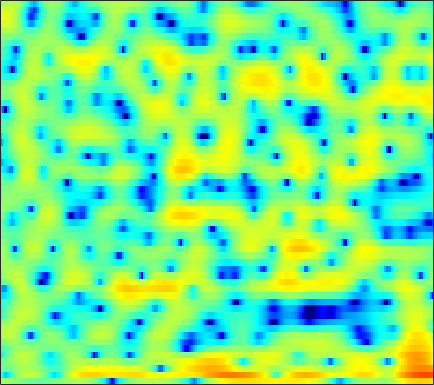

Data behind this chart, as committed beside it:
1.9403, 1.7377, 1.4768, 1.22, 1.0337, 0.79452, 0.57548, 0.41626, 0.21781, 0.015856, -0.21337, -0.38115, -0.59995, -0.8118, -0.95993, -1.1446, -1.3055, -1.3886, -1.461, -1.4863, -1.4541, -1.3641, -1.2108, -0.97863
-3.969, -6.483, -9.026, -7.758, -5.551, -2.932, -0.9586, 0.1696, 1.33, 2.163, 2.746, 3.033, 3.253, 3.297, 3.22, 2.982, 2.578, 2.169, 1.443, 0.5105, -0.68, -1.775, -3.579, -5.766
-0.7624, -1.063, -1.204, -1.05, -0.7719, -0.2658, 0.3084, 0.7256, 1.229, 1.628, 1.907, 2.034, 2.086, 2.008, 1.868, 1.579, 1.174, 0.8018, 0.2193, -0.4356, -1.136, -1.659, -2.332, -2.876
-1.529, -1.121, -0.5093, 0.1405, 0.6082, 1.195, 1.711, 2.038, 2.379, 2.599, 2.685, 2.657, 2.493, 2.163, 1.802, 1.174, 0.3663, -0.358, -1.48, -2.744, -4.07, -4.984, -5.871, -6.115
-7.344, -5.131, -2.889, -1.2, -0.1817, 0.9202, 1.77, 2.265, 2.75, 3.054, 3.191, 3.183, 3.028, 2.696, 2.321, 1.662, 0.7936, -0.007514, -1.295, -2.874, -4.745, -6.231, -7.819, -8.014
-3.945, -3.142, -2.087, -1.137, -0.5144, 0.186, 0.7234, 1.027, 1.313, 1.469, 1.517, 1.485, 1.371, 1.186, 1.008, 0.7466, 0.4469, 0.2065, -0.1208, -0.449, -0.741, -0.914, -1.052, -1.084
-0.871, -0.2984, 0.3354, 0.8101, 1.061, 1.25, 1.267, 1.169, 0.8961, 0.4752, -0.05057, -0.4688, -0.9792, -1.332, -1.456, -1.413, -1.189, -0.952, -0.598, -0.2631, 0.0143, 0.1741, 0.3208, 0.3853
2.209, 2.608, 2.985, 3.188, 3.207, 3.04, 2.613, 2.107, 1.118, -0.3165, -2.361, -4.489, -8.662, -15.55, -16.37, -9.666, -5.641, -3.689, -1.89, -0.6995, 0.09362, 0.4711, 0.742, 0.7791
2.111, 2.442, 2.801, 3.037, 3.119, 3.074, 2.839, 2.523, 1.897, 1.057, 0.01777, -0.8402, -1.935, -2.713, -2.93, -2.742, -2.236, -1.8, -1.308, -1.002, -0.9119, -0.9733, -1.19, -1.518
-0.4968, 0.1493, 0.9539, 1.646, 2.068, 2.491, 2.752, 2.848, 2.843, 2.706, 2.468, 2.233, 1.878, 1.506, 1.221, 0.8207, 0.3672, -0.02863, -0.6695, -1.494, -2.535, -3.47, -4.907, -6.46
-4.907, -3.255, -1.491, -0.09889, 0.7464, 1.65, 2.34, 2.73, 3.102, 3.313, 3.387, 3.357, 3.208, 2.938, 2.654, 2.165, 1.523, 0.9211, -0.08173, -1.339, -2.939, -4.441, -7.031, -10.64
-5.561, -4.261, -2.732, -1.419, -0.5623, 0.4253, 1.245, 1.759, 2.306, 2.695, 2.936, 3.023, 3.018, 2.87, 2.669, 2.292, 1.792, 1.326, 0.5997, -0.2546, -1.227, -2.012, -3.093, -4.111
-4.771, -4.288, -3.489, -2.554, -1.808, -0.8092, 0.1266, 0.7413, 1.435, 1.966, 2.32, 2.479, 2.549, 2.47, 2.326, 2.036, 1.661, 1.348, 0.8852, 0.3939, -0.1062, -0.4633, -0.9076, -1.329
-7.732, -8.178, -7.619, -5.854, -4.251, -2.249, -0.589, 0.421, 1.448, 2.142, 2.536, 2.642, 2.576, 2.321, 2.022, 1.517, 0.9631, 0.5551, 0.08895, -0.2496, -0.4272, -0.4647, -0.4378, -0.3447
-9.49, -12.09, -11.62, -7.069, -4.18, -1.3, 0.7103, 1.787, 2.769, 3.283, 3.372, 3.187, 2.603, 1.652, 0.7217, -0.7565, -2.421, -3.636, -4.888, -5.318, -4.908, -4.22, -3.037, -1.772
-1.93, -1.482, -0.744, 0.1881, 0.9538, 1.922, 2.722, 3.161, 3.469, 3.434, 3.014, 2.431, 1.244, -0.5148, -2.263, -5.348, -9.712, -14.5, -27.39, -24.79, -18.11, -15.1, -11.15, -7.412
0.1395, 0.7802, 1.498, 2.095, 2.465, 2.849, 3.104, 3.184, 3.107, 2.798, 2.217, 1.574, 0.4245, -1.096, -2.521, -4.781, -7.434, -9.6, -12.51, -15.43, -18.29, -18.39, -14.17, -9.53
1.033, 1.351, 1.692, 1.939, 2.068, 2.184, 2.212, 2.177, 2.051, 1.815, 1.436, 1.052, 0.4045, -0.3987, -1.119, -2.174, -3.261, -4.077, -5.05, -5.756, -6.056, -5.971, -5.397, -4.422
1.511, 1.438, 1.272, 1.053, 0.8799, 0.6747, 0.5352, 0.4978, 0.5275, 0.6016, 0.6784, 0.6956, 0.625, 0.4373, 0.2295, -0.1562, -0.6214, -0.9931, -1.496, -1.937, -2.277, -2.435, -2.48, -2.315
2.213, 1.718, 0.8423, -0.2775, -1.24, -2.485, -3.224, -3.163, -2.329, -1.126, 0.02121, 0.7395, 1.441, 1.863, 2.02, 2.012, 1.774, 1.46, 0.8806, 0.1188, -0.8015, -1.534, -2.486, -3.176
2.587, 1.902, 0.566, -1.441, -3.623, -8.247, -18.16, -15.45, -6.999, -2.814, -0.2346, 1.109, 2.382, 3.189, 3.531, 3.693, 3.537, 3.198, 2.438, 1.255, -0.4579, -2.253, -5.789, -12.28
0.8206, 0.4814, -0.2005, -1.072, -1.774, -2.61, -3.035, -2.904, -2.18, -1.113, 0.01811, 0.7804, 1.628, 2.257, 2.562, 2.756, 2.697, 2.483, 1.958, 1.161, 0.08152, -0.8943, -2.287, -3.482
-0.7412, -0.8884, -1.18, -1.498, -1.709, -1.883, -1.875, -1.726, -1.365, -0.8494, -0.2639, 0.1857, 0.7437, 1.216, 1.503, 1.764, 1.878, 1.865, 1.72, 1.44, 1.042, 0.7038, 0.2352, -0.185
-1.317, -1.732, -2.367, -2.999, -3.372, -3.6, -3.444, -3.12, -2.49, -1.761, -1.029, -0.506, 0.1338, 0.6897, 1.059, 1.482, 1.823, 2.014, 2.179, 2.225, 2.166, 2.045, 1.787, 1.433
-1.066, -2.131, -4.064, -6.678, -8.951, -10.7, -9.098, -7.096, -4.82, -3.188, -2.032, -1.391, -0.7161, -0.1057, 0.3475, 0.9969, 1.667, 2.155, 2.725, 3.146, 3.388, 3.43, 3.293, 2.922
0.524, -0.4917, -2.373, -4.926, -7.141, -8.922, -7.603, -5.881, -4.079, -3.06, -2.77, -2.941, -3.508, -3.94, -3.708, -2.429, -0.5925, 0.7383, 2.225, 3.319, 4.003, 4.275, 4.322, 4.011
1.444, 1.199, 0.7079, 0.133, -0.2726, -0.6753, -0.9064, -1.02, -1.265, -1.798, -2.887, -4.265, -7.382, -13.52, -17.52, -9.064, -3.947, -1.501, 0.7528, 2.229, 3.134, 3.506, 3.65, 3.428
0.5279, 0.7488, 0.8966, 0.9172, 0.8789, 0.7624, 0.5955, 0.4168, 0.09356, -0.3702, -0.9738, -1.51, -2.207, -2.668, -2.656, -2.108, -1.151, -0.3699, 0.5684, 1.286, 1.748, 1.913, 1.894, 1.617
-0.442, -0.07744, 0.2866, 0.5409, 0.6815, 0.803, 0.8663, 0.8755, 0.8501, 0.7562, 0.6259, 0.5134, 0.3817, 0.3043, 0.3028, 0.3815, 0.5212, 0.6464, 0.7877, 0.8618, 0.8355, 0.7289, 0.4498, 0.004664
-0.9264, -0.6292, -0.29, 0.01898, 0.2297, 0.5285, 0.8095, 1.018, 1.273, 1.481, 1.625, 1.691, 1.71, 1.665, 1.582, 1.429, 1.229, 1.061, 0.818, 0.5613, 0.2686, 0.007658, -0.4097, -0.9674
-1.376, -1.332, -1.285, -1.177, -0.994, -0.5672, 0.07199, 0.6304, 1.369, 2.04, 2.545, 2.789, 2.918, 2.812, 2.585, 2.096, 1.451, 0.9041, 0.2015, -0.3517, -0.676, -0.7904, -0.8964, -1.102
-2.741, -3.253, -4.256, -5.521, -6.147, -5.555, -3.316, -1.437, 0.7512, 2.392, 3.522, 4.037, 4.318, 4.125, 3.674, 2.601, 0.9409, -0.7427, -3.483, -5.83, -5.464, -3.912, -1.989, -0.7111
-6.752, -6.962, -8.036, -10.54, -13.43, -12.7, -6.95, -3.631, -0.4753, 1.694, 3.115, 3.778, 4.174, 4.042, 3.587, 2.474, 0.6745, -1.222, -4.52, -7.654, -6.869, -4.667, -2.2, -0.5387
-10.88, -9.007, -7.431, -6.326, -5.545, -4.294, -2.735, -1.491, 0.07038, 1.381, 2.345, 2.843, 3.185, 3.171, 2.932, 2.361, 1.552, 0.8633, -0.05535, -0.7522, -1.072, -1.1, -0.9326, -0.704
-7.582, -6.597, -5.256, -3.935, -2.96, -1.713, -0.5374, 0.2782, 1.277, 2.076, 2.675, 2.964, 3.147, 3.097, 2.928, 2.543, 2.021, 1.576, 0.9351, 0.2889, -0.3493, -0.8269, -1.473, -2.139
-5.96, -5.293, -4.026, -2.595, -1.522, -0.1886, 0.978, 1.724, 2.525, 3.114, 3.476, 3.59, 3.543, 3.292, 2.988, 2.445, 1.805, 1.277, 0.5596, -0.1932, -1.032, -1.744, -2.949, -4.585
-11.95, -8.738, -5.137, -2.451, -0.8835, 0.8049, 2.096, 2.85, 3.57, 4.002, 4.127, 4.037, 3.657, 2.992, 2.311, 1.228, 0.03819, -0.8161, -1.722, -2.288, -2.603, -2.861, -3.383, -4.333
-7.839, -6.093, -3.558, -1.383, -0.03231, 1.424, 2.54, 3.168, 3.746, 3.998, 3.928, 3.644, 2.927, 1.757, 0.5217, -1.712, -4.89, -7.998, -11.63, -9.837, -6.649, -4.972, -3.519, -2.696
-2.624, -2.228, -1.453, -0.5289, 0.1903, 1.093, 1.882, 2.353, 2.796, 2.99, 2.913, 2.642, 1.977, 0.9161, -0.1729, -2.096, -4.563, -6.607, -8.47, -7.734, -5.696, -4.294, -2.82, -1.749
-2.72, -2.56, -2.16, -1.549, -0.9833, -0.1663, 0.6258, 1.153, 1.707, 2.069, 2.199, 2.133, 1.851, 1.339, 0.8286, 0.03404, -0.7697, -1.293, -1.774, -1.907, -1.738, -1.483, -1.105, -0.7412
-5.394, -5.783, -5.696, -4.762, -3.699, -2.153, -0.7283, 0.1872, 1.165, 1.857, 2.271, 2.425, 2.437, 2.255, 2.032, 1.656, 1.24, 0.9414, 0.6018, 0.3499, 0.1836, 0.105, 0.01326, -0.1002
-9.805, -14.49, -23.48, -11.71, -7.338, -3.628, -1.142, 0.2241, 1.559, 2.457, 3.004, 3.215, 3.25, 3.072, 2.821, 2.38, 1.873, 1.497, 1.066, 0.7307, 0.4988, 0.356, 0.1811, -0.07388
-4.449, -5.203, -5.333, -4.133, -2.762, -0.8918, 0.7266, 1.719, 2.731, 3.4, 3.746, 3.788, 3.578, 3.068, 2.486, 1.484, 0.3122, -0.5725, -1.527, -1.95, -1.825, -1.534, -1.148, -0.9582
-0.646, -0.5471, -0.2365, 0.2877, 0.8011, 1.564, 2.324, 2.826, 3.374, 3.707, 3.781, 3.643, 3.172, 2.284, 1.296, -0.5803, -3.364, -6.374, -12.39, -13.72, -8.274, -5.595, -3.458, -2.308
-0.502, -0.1749, 0.2504, 0.6916, 1.05, 1.557, 2.068, 2.43, 2.836, 3.126, 3.23, 3.163, 2.81, 2.119, 1.349, -0.07722, -1.96, -3.595, -5.574, -6.067, -4.989, -3.892, -2.708, -2.015
-2.305, -1.943, -1.577, -1.263, -1.015, -0.603, -0.06676, 0.4224, 1.095, 1.735, 2.255, 2.519, 2.663, 2.582, 2.363, 1.903, 1.311, 0.8456, 0.3084, -0.04183, -0.186, -0.2267, -0.2612, -0.4248
-4.664, -4.617, -4.922, -5.512, -5.959, -6.086, -5.24, -4.096, -2.319, -0.7034, 0.6335, 1.417, 2.21, 2.7, 2.892, 2.953, 2.817, 2.627, 2.315, 1.956, 1.619, 1.379, 1.073, 0.7606
-5.724, -6.188, -7.638, -10.49, -14.32, -30.49, -16.27, -10.5, -6.035, -3.06, -0.9046, 0.3449, 1.601, 2.441, 2.839, 3.069, 2.998, 2.766, 2.25, 1.579, 0.8634, 0.4318, 0.09662, 0.1196
-4.343, -4.81, -5.849, -7.219, -8.227, -8.989, -8.499, -7.359, -5.377, -3.269, -1.318, -0.04194, 1.336, 2.32, 2.796, 3.041, 2.841, 2.369, 1.255, -0.4833, -2.998, -5.205, -6.79, -4.797
-2.78, -3.269, -4.22, -5.504, -6.677, -8.359, -9.638, -9.668, -7.926, -5.267, -2.749, -1.154, 0.5318, 1.746, 2.34, 2.711, 2.611, 2.206, 1.146, -0.6059, -3.202, -5.623, -7.413, -4.992
-2.164, -2.621, -3.617, -5.161, -6.808, -10.1, -15.56, -18.78, -12.42, -7.366, -4.093, -2.291, -0.5335, 0.7053, 1.343, 1.887, 2.085, 2.035, 1.746, 1.25, 0.7127, 0.3996, 0.2555, 0.509
-1.307, -1.448, -1.894, -2.589, -3.225, -4.122, -4.762, -4.88, -4.403, -3.441, -2.323, -1.524, -0.5824, 0.1799, 0.6435, 1.117, 1.437, 1.587, 1.699, 1.725, 1.697, 1.66, 1.616, 1.581
0.103, 0.2951, 0.3524, 0.2141, 0.01811, -0.2781, -0.5694, -0.7383, -0.8814, -0.9237, -0.8864, -0.8323, -0.6868, -0.4905, -0.2966, -0.004404, 0.3359, 0.6008, 0.9236, 1.202, 1.386, 1.452, 1.436, 1.277
2.055, 2.401, 2.632, 2.63, 2.498, 2.179, 1.711, 1.282, 0.6006, -0.1771, -1.025, -1.658, -2.428, -2.925, -3.036, -2.763, -2.121, -1.517, -0.703, 0.005106, 0.5461, 0.8106, 0.9382, 0.7832
3.985, 4.245, 4.375, 4.276, 4.056, 3.542, 2.781, 2.028, 0.7597, -0.8687, -2.931, -4.805, -7.823, -10.97, -12.02, -10.24, -7.422, -5.563, -3.512, -1.932, -0.7701, -0.1655, 0.2804, 0.3149
4.78, 4.863, 4.835, 4.625, 4.328, 3.719, 2.825, 1.931, 0.4049, -1.604, -4.194, -6.622, -10.64, -15.31, -17.25, -14.9, -11.39, -8.986, -6.227, -3.97, -2.264, -1.326, -0.5056, -0.1605
4.252, 4.267, 4.262, 4.156, 3.968, 3.539, 2.838, 2.105, 0.8065, -0.8912, -3.04, -4.961, -7.969, -11.5, -14.53, -17.69, -15.04, -11.49, -7.558, -4.676, -2.576, -1.438, -0.4001, 0.1422
1.472, 1.732, 2.231, 2.705, 2.952, 3.056, 2.868, 2.524, 1.772, 0.6889, -0.75, -2.089, -4.213, -6.786, -8.902, -10.79, -9.621, -7.501, -4.775, -2.588, -0.9575, -0.05171, 0.7736, 1.2
